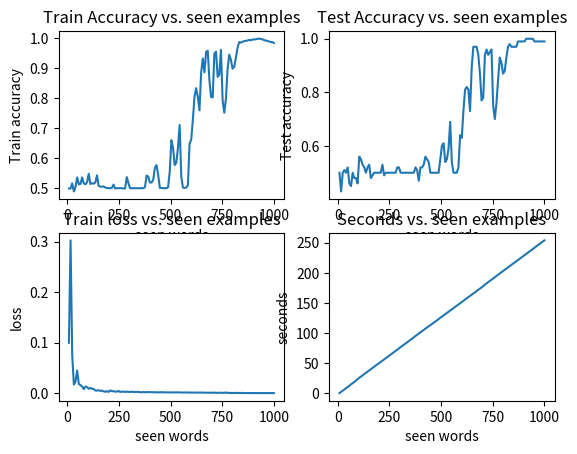

Reproduce this figure in Python.
# expr1
import matplotlib.pyplot as plt

steps = [8, 16, 24, 32, 40, 48, 56, 64, 72, 80, 88, 96, 104, 112, 120, 128, 136, 144, 152, 160, 168, 176, 184, 192, 200, 208, 216, 224, 232, 240, 248, 256, 264, 272, 280, 288, 296, 304, 312, 320, 328, 336, 344, 352, 360, 368, 376, 384, 392, 400, 408, 416, 424, 432, 440, 448, 456, 464, 472, 480, 488, 496, 504, 512, 520, 528, 536, 544, 552, 560, 568, 576, 584, 592, 600, 608, 616, 624, 632, 640, 648, 656, 664, 672, 680, 688, 696, 704, 712, 720, 728, 736, 744, 752, 760, 768, 776, 784, 792, 800, 808, 816, 824, 832, 840, 848, 856, 864, 872, 880, 888, 896, 904, 912, 920, 928, 936, 944, 952, 960, 968, 976, 984, 992, 1000]
losses = [0.09958566725254059, 0.3023950755596161, 0.07564851144949596, 0.016705522313714027, 0.023050077259540558, 0.04477802415688833, 0.017960028988974436, 0.015931133180856705, 0.012938110364807976, 0.007799683511257172, 0.013034685091538862, 0.011762067675590515, 0.008593347210150499, 0.010249614715576172, 0.008458991845448812, 0.008206721395254135, 0.005124549217083875, 0.0049399468633863665, 0.005782631667036759, 0.0042334221303462986, 0.004940209289391835, 0.00347328321500258, 0.0025626165063484855, 0.0037929797545075417, 0.002301621288061142, 0.005248713951844435, 0.0038921402560340036, 0.003686893199171339, 0.002988031712071649, 0.002730988711118698, 0.004364777957239459, 0.0021289975848048925, 0.0029009253238186693, 0.002821619019788854, 0.0024331844278744287, 0.0028899458961354364, 0.002447056206496986, 0.002154872409607235, 0.002801780899365743, 0.0022204266861081123, 0.002071601588551591, 0.0025033833725111826, 0.002288667961608532, 0.001927658746188337, 0.0013959990607367622, 0.0021768533017324366, 0.0015298622719785, 0.0018617476647098858, 0.0020930316983437053, 0.0017608551681041718, 0.0018772937211335875, 0.001661197210733707, 0.001635116366845257, 0.0015904732324458935, 0.001408564502542669, 0.0015147074258753232, 0.0018780009265531574, 0.0014278784651180793, 0.0015117399773355257, 0.0014078696568806967, 0.0014545541317736517, 0.0013487764423893345, 0.0012193320999069818, 0.001437400933355093, 0.0012366074782151442, 0.001398658887906508, 0.0014800904179686932, 0.0012556565377642127, 0.0011749439265417016, 0.0011289972279753004, 0.0012067789343041433, 0.001248507450024287, 0.001116596672632923, 0.0010741890684978382, 0.0010879737138748168, 0.000996571034193039, 0.0010305659530998824, 0.0010446107540375148, 0.0009497157946417603, 0.0009291732683777809, 0.0010572557831987923, 0.0009048011426518603, 0.0008185100124542972, 0.0008564311124029613, 0.000684878317748799, 0.0006624176058658334, 0.0007434627790560668, 0.0006198282776908441, 0.0010404894860942713, 0.00042459712260299256, 0.0004895429362307538, 0.0006463953658290532, 0.0006211362378571623, 0.0004387238320518047, 0.0005381206932820772, 0.001084200261781613, 0.0004661779505075868, 0.0003416712338827094, 0.00024193019201659193, 0.0002496888116002083, 0.0002447791987716561, 0.00047790291993057024, 0.00018273210785921338, 0.000246168293345433, 4.608292310010819e-05, 0.000458424559460496, 4.104734180825893e-05, 2.9855567306556083e-05, 6.208152706743381e-05, 4.945067604157058e-05, 3.0434333828386958e-05, 6.325752474367619e-05, 3.251265858061018e-05, 9.794119059255249e-06, 1.8378788524347802e-05, 7.1687175258030664e-06, 6.477526114441645e-06, 8.064478545023476e-06, 5.3012788593142975e-06, 6.101703426490227e-06, 5.5323456883553634e-06, 3.33564487652334e-06, 5.540180557627019e-06, 2.672216778005203e-06, 5.209745839238166e-06]
train_accuracies = [0.499, 0.499, 0.516, 0.489, 0.505, 0.536, 0.513, 0.514, 0.536, 0.516, 0.513, 0.52, 0.548, 0.514, 0.517, 0.515, 0.519, 0.543, 0.508, 0.505, 0.505, 0.506, 0.502, 0.501, 0.5, 0.5, 0.501, 0.512, 0.499, 0.5, 0.5, 0.5, 0.5, 0.499, 0.499, 0.537, 0.517, 0.5, 0.5, 0.5, 0.5, 0.5, 0.5, 0.5, 0.5, 0.5, 0.503, 0.542, 0.539, 0.519, 0.519, 0.527, 0.568, 0.577, 0.545, 0.501, 0.501, 0.5, 0.5, 0.5, 0.503, 0.554, 0.66, 0.635, 0.577, 0.586, 0.636, 0.711, 0.538, 0.502, 0.501, 0.502, 0.51, 0.649, 0.662, 0.729, 0.806, 0.834, 0.805, 0.76, 0.886, 0.933, 0.887, 0.955, 0.959, 0.861, 0.805, 0.803, 0.949, 0.956, 0.872, 0.879, 0.962, 0.793, 0.752, 0.799, 0.898, 0.946, 0.929, 0.899, 0.905, 0.935, 0.968, 0.988, 0.986, 0.989, 0.991, 0.992, 0.993, 0.995, 0.994, 0.996, 0.997, 0.997, 0.999, 0.999, 0.999, 0.997, 0.995, 0.993, 0.992, 0.99, 0.988, 0.988, 0.985]
test_accuracies = [0.5, 0.43, 0.5, 0.51, 0.5, 0.52, 0.46, 0.45, 0.5, 0.48, 0.48, 0.46, 0.56, 0.55, 0.53, 0.52, 0.5, 0.52, 0.53, 0.48, 0.49, 0.5, 0.5, 0.5, 0.5, 0.5, 0.53, 0.49, 0.5, 0.5, 0.5, 0.5, 0.5, 0.5, 0.5, 0.52, 0.52, 0.5, 0.5, 0.5, 0.5, 0.5, 0.5, 0.5, 0.5, 0.5, 0.52, 0.51, 0.47, 0.52, 0.52, 0.53, 0.56, 0.55, 0.54, 0.5, 0.5, 0.5, 0.5, 0.5, 0.5, 0.55, 0.6, 0.61, 0.54, 0.55, 0.59, 0.69, 0.54, 0.5, 0.5, 0.5, 0.52, 0.64, 0.63, 0.73, 0.81, 0.82, 0.81, 0.73, 0.89, 0.97, 0.97, 0.97, 0.94, 0.87, 0.77, 0.78, 0.94, 0.96, 0.94, 0.95, 0.96, 0.75, 0.7, 0.76, 0.85, 0.93, 0.91, 0.87, 0.88, 0.93, 0.97, 0.98, 0.97, 0.97, 0.97, 0.97, 0.99, 0.99, 0.99, 0.99, 0.99, 1.0, 1.0, 1.0, 1.0, 1.0, 0.99, 0.99, 0.99, 0.99, 0.99, 0.99, 0.99]
wall_clock = [0.3134768009185791, 2.3643884658813477, 4.3985207080841064, 6.380804777145386, 8.456536531448364, 10.491454839706421, 12.519589185714722, 14.727746486663818, 16.80622148513794, 18.863658666610718, 20.910950899124146, 23.69485569000244, 25.75455904006958, 27.715378284454346, 29.75999402999878, 31.92124843597412, 33.92634630203247, 35.94925665855408, 37.9856595993042, 40.0272376537323, 42.08686876296997, 44.115172386169434, 46.120914697647095, 48.189549684524536, 50.13899374008179, 52.14023947715759, 54.15384650230408, 56.18661975860596, 58.19270348548889, 60.210370779037476, 62.22905874252319, 64.33824753761292, 66.36348700523376, 68.40539598464966, 70.48441958427429, 72.50787591934204, 74.6294014453888, 76.61081790924072, 78.67249369621277, 80.70668244361877, 82.76974606513977, 84.7715892791748, 86.79920244216919, 88.82396125793457, 90.87205862998962, 92.93200278282166, 95.03252124786377, 97.08914637565613, 99.22076988220215, 101.24087262153625, 103.24938416481018, 105.24573540687561, 107.29796886444092, 109.28791093826294, 111.23853516578674, 113.13745546340942, 115.18113803863525, 117.1558096408844, 119.20827579498291, 121.18057465553284, 123.32777237892151, 125.32618045806885, 127.33254909515381, 129.3500473499298, 131.385338306427, 133.42734122276306, 135.437180519104, 137.45515537261963, 139.43601298332214, 141.44800329208374, 143.44831156730652, 145.45106887817383, 147.50026082992554, 149.50181412696838, 151.512770652771, 153.55743956565857, 155.65709972381592, 157.69969201087952, 159.71840524673462, 161.73559069633484, 163.78866505622864, 165.74433755874634, 167.71679520606995, 169.815815448761, 171.88157105445862, 173.83473205566406, 175.914076089859, 177.9774649143219, 180.54798889160156, 182.5468635559082, 184.56836557388306, 186.64894938468933, 188.66993403434753, 190.74844026565552, 192.764493227005, 194.87768054008484, 196.9314830303192, 198.93442797660828, 200.99905276298523, 203.08103895187378, 205.11690187454224, 207.10137939453125, 209.15955185890198, 211.26615953445435, 213.33206701278687, 215.34664726257324, 217.372985124588, 219.39410638809204, 221.25626754760742, 223.29900693893433, 225.40201616287231, 227.4362142086029, 229.47213864326477, 231.5518364906311, 233.56026411056519, 235.6309096813202, 237.64663243293762, 239.6794638633728, 241.7113959789276, 243.87507390975952, 245.9127767086029, 247.88690495491028, 249.88643789291382, 251.98339176177979, 254.0079414844513]

plt.subplot(2,2,1)
plt.title(f'Train Accuracy vs. seen examples')
plt.plot(steps, train_accuracies)
plt.xlabel(f'seen words')
plt.ylabel(f'Train accuracy')

plt.subplot(2,2,2)
plt.title(f'Test Accuracy vs. seen examples')
plt.plot(steps, test_accuracies)
plt.xlabel(f'seen words')
plt.ylabel(f'Test accuracy')

plt.subplot(2,2,3)
plt.title(f'Train loss vs. seen examples')
plt.plot(steps, losses)
plt.xlabel(f'seen words')
plt.ylabel(f'loss')

plt.subplot(2,2,4)
plt.title(f'Seconds vs. seen examples')
plt.plot(steps, wall_clock)
plt.xlabel(f'seen words')
plt.ylabel(f'seconds')

plt.show()

